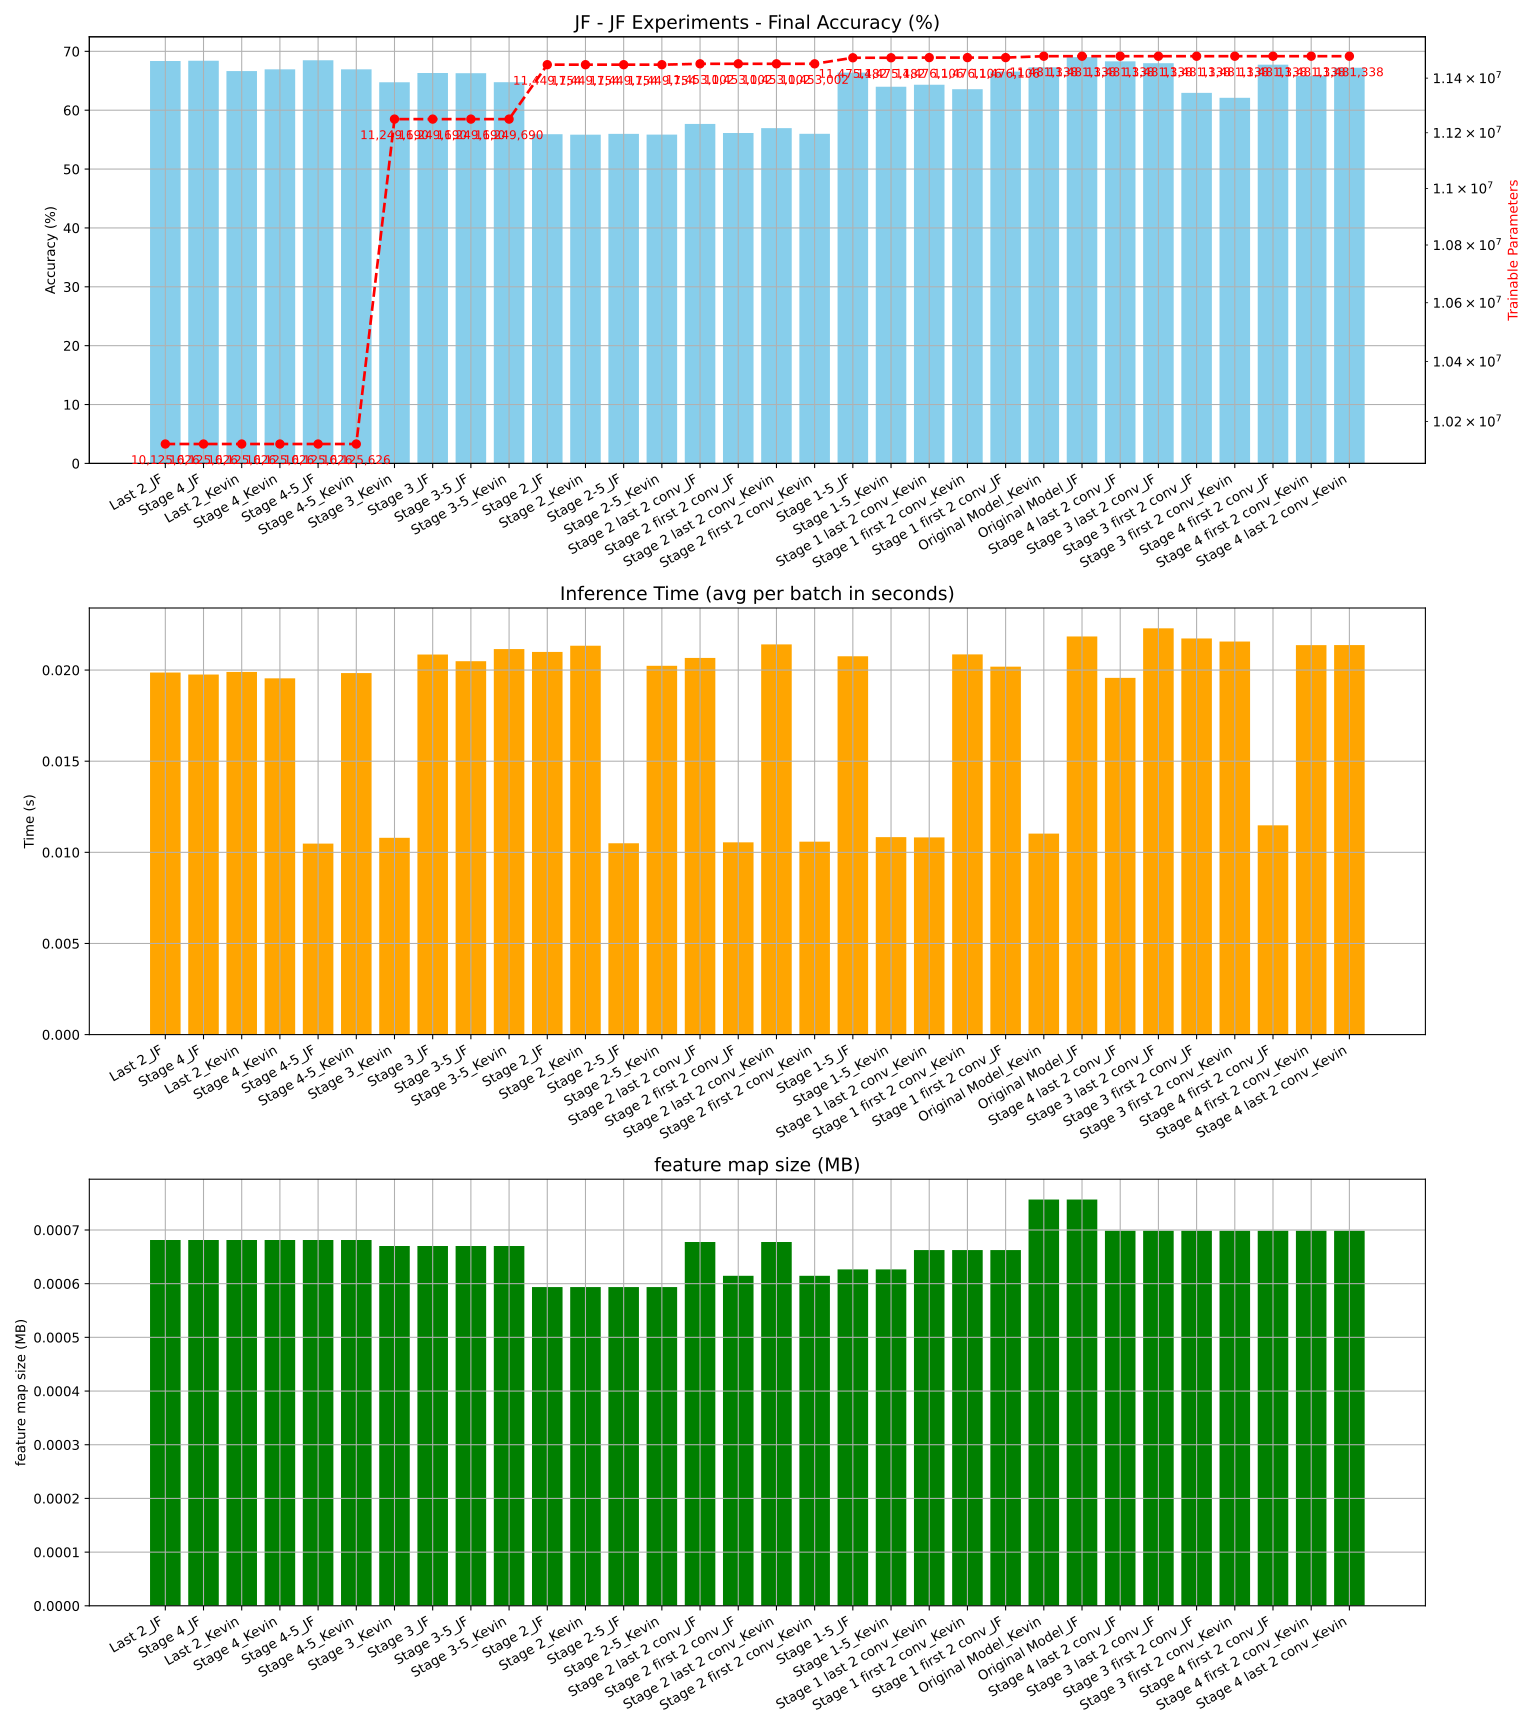

The data file committed next to this chart (first rows):
Model, Parameters, Accuracy, Inference Time (s), Memory Usage (bytes), FLOPs
Last 2_JF, 10125626, 68.36, 0.01986, 681.4, 29818699776
Stage 4_JF, 10125626, 68.41, 0.01976, 681.4, 29818699776
Last 2_Kevin, 10125626, 66.65, 0.0199, 681.4, 29818699776
Stage 4_Kevin, 10125626, 66.94, 0.01955, 681.4, 29818699776
Stage 4-5_JF, 10125626, 68.49, 0.01048, 681.4, 29818699776
Stage 4-5_Kevin, 10125626, 66.94, 0.01984, 681.4, 29818699776
Stage 3_Kevin, 11249690, 64.75, 0.0108, 670.1, 30697537536
Stage 3_JF, 11249690, 66.32, 0.02085, 670.1, 30697537536
Stage 3-5_JF, 11249690, 66.29, 0.02049, 670.1, 30697537536
Stage 3-5_Kevin, 11249690, 64.76, 0.02115, 670.1, 30697537536
Stage 2_JF, 11449754, 55.92, 0.021, 593.6, 31417122816
Stage 2_Kevin, 11449754, 55.84, 0.02134, 593.6, 31417122816
Stage 2-5_JF, 11449754, 55.98, 0.0105, 593.6, 31417122816
Stage 2-5_Kevin, 11449754, 55.86, 0.02023, 593.6, 31417122816
Stage 2 last 2 conv_JF, 11453002, 57.67, 0.02067, 677.6, 31666683904
Stage 2 first 2 conv_JF, 11453002, 56.14, 0.01055, 614.6, 31523553280
Stage 2 last 2 conv_Kevin, 11453002, 56.96, 0.02141, 677.6, 31666683904
Stage 2 first 2 conv_Kevin, 11453002, 56, 0.01058, 614.6, 31523553280
Stage 1-5_JF, 11475482, 66.39, 0.02076, 626.6, 31827640320
Stage 1-5_Kevin, 11475482, 63.99, 0.01084, 626.6, 31827640320
Stage 1 last 2 conv_Kevin, 11476106, 64.33, 0.01082, 662.6, 31909429248
Stage 1 first 2 conv_Kevin, 11476106, 63.57, 0.02086, 662.6, 31909429248
Stage 1 first 2 conv_JF, 11476106, 66.56, 0.02019, 662.6, 31909429248
Original Model_Kevin, 11481338, 67.29, 0.01103, 756.7, 32595197952
Original Model_JF, 11481338, 69.02, 0.02184, 756.7, 32595197952
Stage 4 last 2 conv_JF, 11481338, 68.31, 0.01957, 698.6, 32595197952
Stage 3 last 2 conv_JF, 11481338, 67.99, 0.02229, 698.6, 32595197952
Stage 3 first 2 conv_JF, 11481338, 62.95, 0.02173, 698.6, 32595197952
Stage 3 first 2 conv_Kevin, 11481338, 62.11, 0.02157, 698.6, 32595197952
Stage 4 first 2 conv_JF, 11481338, 67.74, 0.01148, 698.6, 32595197952
Stage 4 first 2 conv_Kevin, 11481338, 65.83, 0.02137, 698.6, 32595197952
Stage 4 last 2 conv_Kevin, 11481338, 67.22, 0.02137, 698.6, 32595197952
